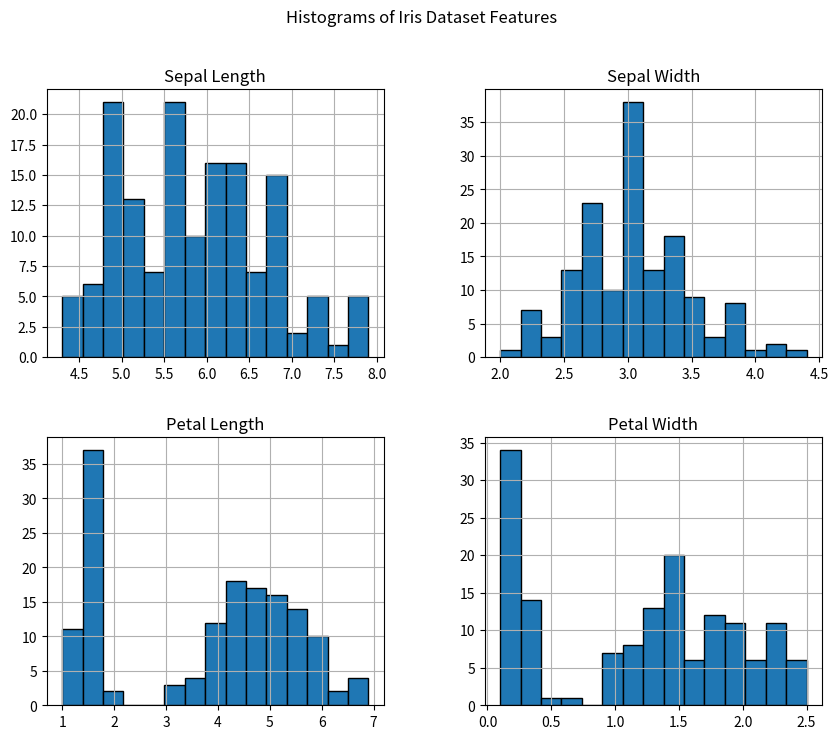
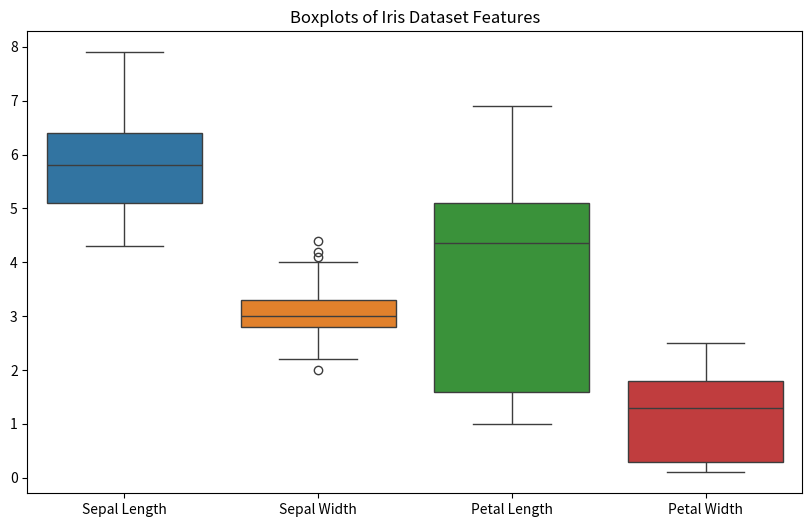
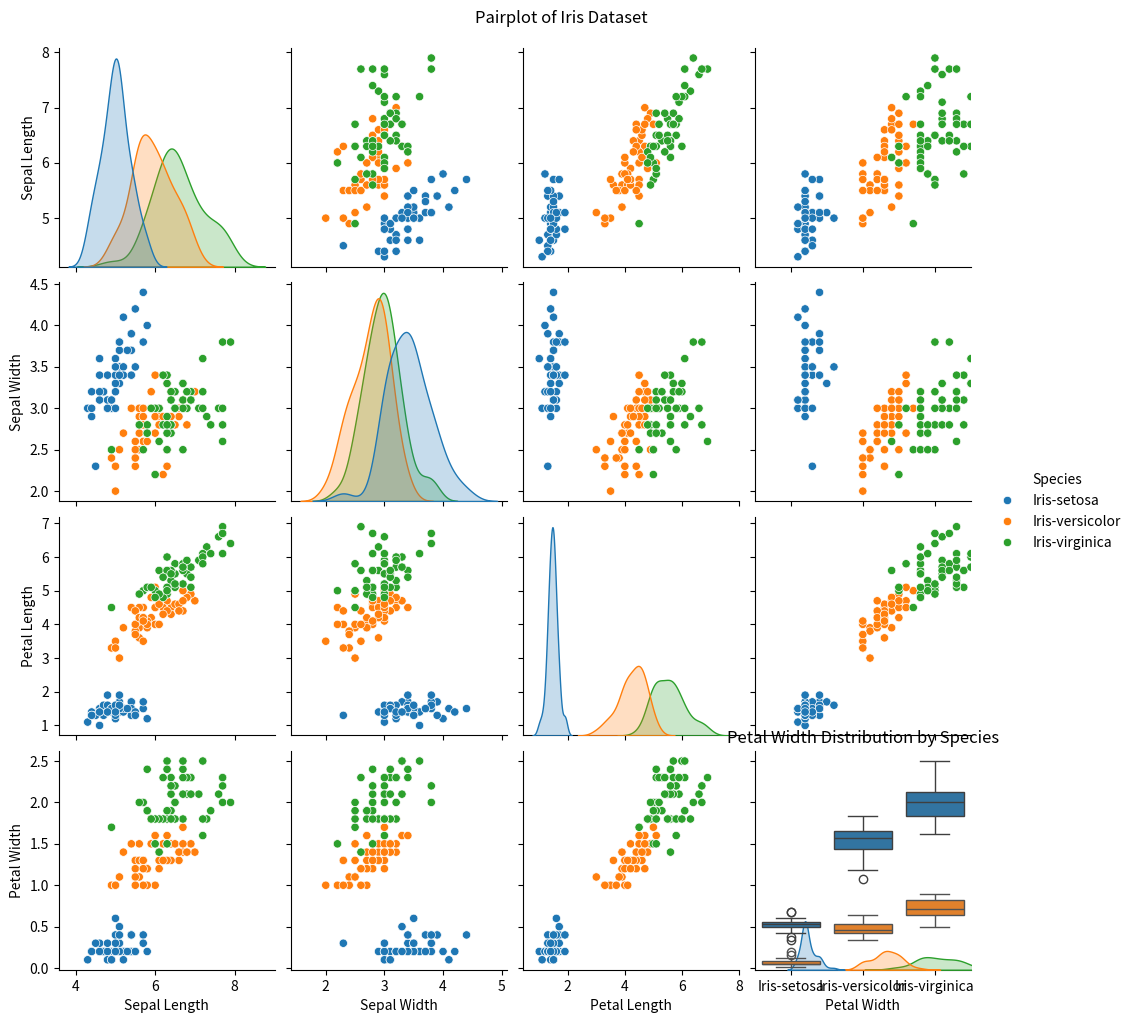

Generate these figures, in order, with matplotlib:
import pandas as pd
import matplotlib.pyplot as plt
import seaborn as sns
data = [
    [5.1, 3.5, 1.4, 0.2, "Iris-setosa"],
    [4.9, 3.0, 1.4, 0.2, "Iris-setosa"],
    [4.7, 3.2, 1.3, 0.2, "Iris-setosa"],
    [4.6, 3.1, 1.5, 0.2, "Iris-setosa"],
    [5.0, 3.6, 1.4, 0.2, "Iris-setosa"],
    [5.4, 3.9, 1.7, 0.4, "Iris-setosa"],
    [4.6, 3.4, 1.4, 0.3, "Iris-setosa"],
    [5.0, 3.4, 1.5, 0.2, "Iris-setosa"],
    [4.4, 2.9, 1.4, 0.2, "Iris-setosa"],
    [4.9, 3.1, 1.5, 0.1, "Iris-setosa"],
    [5.4, 3.7, 1.5, 0.2, "Iris-setosa"],
    [4.8, 3.4, 1.6, 0.2, "Iris-setosa"],
    [4.8, 3.0, 1.4, 0.1, "Iris-setosa"],
    [4.3, 3.0, 1.1, 0.1, "Iris-setosa"],
    [5.8, 4.0, 1.2, 0.2, "Iris-setosa"],
    [5.7, 4.4, 1.5, 0.4, "Iris-setosa"],
    [5.4, 3.9, 1.3, 0.4, "Iris-setosa"],
    [5.1, 3.5, 1.4, 0.3, "Iris-setosa"],
    [5.7, 3.8, 1.7, 0.3, "Iris-setosa"],
    [5.1, 3.8, 1.5, 0.3, "Iris-setosa"],
    [5.4, 3.4, 1.7, 0.2, "Iris-setosa"],
    [5.1, 3.7, 1.5, 0.4, "Iris-setosa"],
    [4.6, 3.6, 1.0, 0.2, "Iris-setosa"],
    [5.1, 3.3, 1.7, 0.5, "Iris-setosa"],
    [4.8, 3.4, 1.9, 0.2, "Iris-setosa"],
    [5.0, 3.0, 1.6, 0.2, "Iris-setosa"],
    [5.0, 3.4, 1.6, 0.4, "Iris-setosa"],
    [5.2, 3.5, 1.5, 0.2, "Iris-setosa"],
    [5.2, 3.4, 1.4, 0.2, "Iris-setosa"],
    [4.7, 3.2, 1.6, 0.2, "Iris-setosa"],
    [4.8, 3.1, 1.6, 0.2, "Iris-setosa"],
    [5.4, 3.4, 1.5, 0.4, "Iris-setosa"],
    [5.2, 4.1, 1.5, 0.1, "Iris-setosa"],
    [5.5, 4.2, 1.4, 0.2, "Iris-setosa"],
    [4.9, 3.1, 1.5, 0.1, "Iris-setosa"],
    [5.0, 3.2, 1.2, 0.2, "Iris-setosa"],
    [5.5, 3.5, 1.3, 0.2, "Iris-setosa"],
    [4.9, 3.1, 1.5, 0.1, "Iris-setosa"],
    [4.4, 3.0, 1.3, 0.2, "Iris-setosa"],
    [5.1, 3.4, 1.5, 0.2, "Iris-setosa"],
    [5.0, 3.5, 1.3, 0.3, "Iris-setosa"],
    [4.5, 2.3, 1.3, 0.3, "Iris-setosa"],
    [4.4, 3.2, 1.3, 0.2, "Iris-setosa"],
    [5.0, 3.5, 1.6, 0.6, "Iris-setosa"],
    [5.1, 3.8, 1.9, 0.4, "Iris-setosa"],
    [4.8, 3.0, 1.4, 0.3, "Iris-setosa"],
    [5.1, 3.8, 1.6, 0.2, "Iris-setosa"],
    [4.6, 3.2, 1.4, 0.2, "Iris-setosa"],
    [5.3, 3.7, 1.5, 0.2, "Iris-setosa"],
    [5.0, 3.3, 1.4, 0.2, "Iris-setosa"],
    [7.0, 3.2, 4.7, 1.4, "Iris-versicolor"],
    [6.4, 3.2, 4.5, 1.5, "Iris-versicolor"],
    [6.9, 3.1, 4.9, 1.5, "Iris-versicolor"],
    [5.5, 2.3, 4.0, 1.3, "Iris-versicolor"],
    [6.5, 2.8, 4.6, 1.5, "Iris-versicolor"],
    [5.7, 2.8, 4.5, 1.3, "Iris-versicolor"],
    [6.3, 3.3, 4.7, 1.6, "Iris-versicolor"],
    [4.9, 2.4, 3.3, 1.0, "Iris-versicolor"],
    [6.6, 2.9, 4.6, 1.3, "Iris-versicolor"],
    [5.2, 2.7, 3.9, 1.4, "Iris-versicolor"],
    [5.0, 2.0, 3.5, 1.0, "Iris-versicolor"],
    [5.9, 3.0, 4.2, 1.5, "Iris-versicolor"],
    [6.0, 2.2, 4.0, 1.0, "Iris-versicolor"],
    [6.1, 2.9, 4.7, 1.4, "Iris-versicolor"],
    [5.6, 2.9, 3.6, 1.3, "Iris-versicolor"],
    [6.7, 3.1, 4.4, 1.4, "Iris-versicolor"],
    [5.6, 3.0, 4.5, 1.5, "Iris-versicolor"],
    [5.8, 2.7, 4.1, 1.0, "Iris-versicolor"],
    [6.2, 2.2, 4.5, 1.5, "Iris-versicolor"],
    [5.6, 2.5, 3.9, 1.1, "Iris-versicolor"],
    [5.9, 3.2, 4.8, 1.8, "Iris-versicolor"],
    [6.1, 2.8, 4.0, 1.3, "Iris-versicolor"],
    [6.3, 2.5, 4.9, 1.5, "Iris-versicolor"],
    [6.1, 2.8, 4.7, 1.2, "Iris-versicolor"],
    [6.4, 2.9, 4.3, 1.3, "Iris-versicolor"],
    [6.6, 3.0, 4.4, 1.4, "Iris-versicolor"],
    [6.8, 2.8, 4.8, 1.4, "Iris-versicolor"],
    [6.7, 3.0, 5.0, 1.7, "Iris-versicolor"],
    [6.0, 2.9, 4.5, 1.5, "Iris-versicolor"],
    [5.7, 2.6, 3.5, 1.0, "Iris-versicolor"],
    [5.5, 2.4, 3.8, 1.1, "Iris-versicolor"],
    [5.5, 2.4, 3.7, 1.0, "Iris-versicolor"],
    [5.8, 2.7, 3.9, 1.2, "Iris-versicolor"],
    [6.0, 2.7, 5.1, 1.6, "Iris-versicolor"],
    [5.4, 3.0, 4.5, 1.5, "Iris-versicolor"],
    [6.0, 3.4, 4.5, 1.6, "Iris-versicolor"],
    [6.7, 3.1, 4.7, 1.5, "Iris-versicolor"],
    [6.3, 2.3, 4.4, 1.3, "Iris-versicolor"],
    [5.6, 3.0, 4.1, 1.3, "Iris-versicolor"],
    [5.5, 2.5, 4.0, 1.3, "Iris-versicolor"],
    [5.5, 2.6, 4.4, 1.2, "Iris-versicolor"],
    [6.1, 3.0, 4.6, 1.4, "Iris-versicolor"],
    [5.8, 2.6, 4.0, 1.2, "Iris-versicolor"],
    [5.0, 2.3, 3.3, 1.0, "Iris-versicolor"],
    [5.6, 2.7, 4.2, 1.3, "Iris-versicolor"],
    [5.7, 3.0, 4.2, 1.2, "Iris-versicolor"],
    [5.7, 2.9, 4.2, 1.3, "Iris-versicolor"],
    [6.2, 2.9, 4.3, 1.3, "Iris-versicolor"],
    [5.1, 2.5, 3.0, 1.1, "Iris-versicolor"],
    [5.7, 2.8, 4.1, 1.3, "Iris-versicolor"],
    [6.3, 3.3, 6.0, 2.5, "Iris-virginica"],
    [5.8, 2.7, 5.1, 1.9, "Iris-virginica"],
    [7.1, 3.0, 5.9, 2.1, "Iris-virginica"],
    [6.3, 2.9, 5.6, 1.8, "Iris-virginica"],
    [6.5, 3.0, 5.8, 2.2, "Iris-virginica"],
    [7.6, 3.0, 6.6, 2.1, "Iris-virginica"],
    [4.9, 2.5, 4.5, 1.7, "Iris-virginica"],
    [7.3, 2.9, 6.3, 1.8, "Iris-virginica"],
    [6.7, 2.5, 5.8, 1.8, "Iris-virginica"],
    [7.2, 3.6, 6.1, 2.5, "Iris-virginica"],
    [6.5, 3.2, 5.1, 2.0, "Iris-virginica"],
    [6.4, 2.7, 5.3, 1.9, "Iris-virginica"],
    [6.8, 3.0, 5.5, 2.1, "Iris-virginica"],
    [5.7, 2.5, 5.0, 2.0, "Iris-virginica"],
    [5.8, 2.8, 5.1, 2.4, "Iris-virginica"],
    [6.4, 3.2, 5.3, 2.3, "Iris-virginica"],
    [6.5, 3.0, 5.5, 1.8, "Iris-virginica"],
    [7.7, 3.8, 6.7, 2.2, "Iris-virginica"],
    [7.7, 2.6, 6.9, 2.3, "Iris-virginica"],
    [6.0, 2.2, 5.0, 1.5, "Iris-virginica"],
    [6.9, 3.2, 5.7, 2.3, "Iris-virginica"],
    [5.6, 2.8, 4.9, 2.0, "Iris-virginica"],
    [7.7, 2.8, 6.7, 2.0, "Iris-virginica"],
    [6.3, 2.7, 4.9, 1.8, "Iris-virginica"],
    [6.7, 3.3, 5.7, 2.1, "Iris-virginica"],
    [7.2, 3.2, 6.0, 1.8, "Iris-virginica"],
    [6.2, 2.8, 4.8, 1.8, "Iris-virginica"],
    [6.1, 3.0, 4.9, 1.8, "Iris-virginica"],
    [6.4, 2.8, 5.6, 2.1, "Iris-virginica"],
    [7.2, 3.0, 5.8, 1.6, "Iris-virginica"],
    [7.4, 2.8, 6.1, 1.9, "Iris-virginica"],
    [7.9, 3.8, 6.4, 2.0, "Iris-virginica"],
    [6.4, 2.8, 5.6, 2.2, "Iris-virginica"],
    [6.3, 2.8, 5.1, 1.5, "Iris-virginica"],
    [6.1, 2.6, 5.6, 1.4, "Iris-virginica"],
    [7.7, 3.0, 6.1, 2.3, "Iris-virginica"],
    [6.3, 3.4, 5.6, 2.4, "Iris-virginica"],
    [6.4, 3.1, 5.5, 1.8, "Iris-virginica"],
    [6.0, 3.0, 4.8, 1.8, "Iris-virginica"],
    [6.9, 3.1, 5.4, 2.1, "Iris-virginica"],
    [6.7, 3.1, 5.6, 2.4, "Iris-virginica"],
    [6.9, 3.1, 5.1, 2.3, "Iris-virginica"],
    [5.8, 2.7, 5.1, 1.9, "Iris-virginica"],
    [6.8, 3.2, 5.9, 2.3, "Iris-virginica"],
    [6.7, 3.3, 5.7, 2.5, "Iris-virginica"],
    [6.7, 3.0, 5.2, 2.3, "Iris-virginica"],
    [6.3, 2.5, 5.0, 1.9, "Iris-virginica"],
    [6.5, 3.0, 5.2, 2.0, "Iris-virginica"],
    [6.2, 3.4, 5.4, 2.3, "Iris-virginica"],
    [5.9, 3.0, 5.1, 1.8, "Iris-virginica"]
]
columns = ["Sepal Length", "Sepal Width", "Petal Length", "Petal Width", "Species"]
df = pd.DataFrame(data, columns=columns)

summary_stats = df.describe()
print(summary_stats)

# Histogram for each numerical column
df.hist(figsize=(10, 8), bins=15, edgecolor='black')
plt.suptitle('Histograms of Iris Dataset Features')
plt.show()

# Boxplot for each numerical column
plt.figure(figsize=(10, 6))
sns.boxplot(data=df)
plt.title('Boxplots of Iris Dataset Features')
plt.show()

# Pairplot to visualize pairwise relationships in the dataset
sns.pairplot(df, hue='Species')
plt.suptitle('Pairplot of Iris Dataset', y=1.02)
plt.show()

sns.boxplot(x="Species", y="Petal Length", data=df)
plt.title("Petal Length Distribution by Species")
plt.show()

sns.boxplot(x="Species", y="Petal Width", data=df)
plt.title("Petal Width Distribution by Species")
plt.show()
